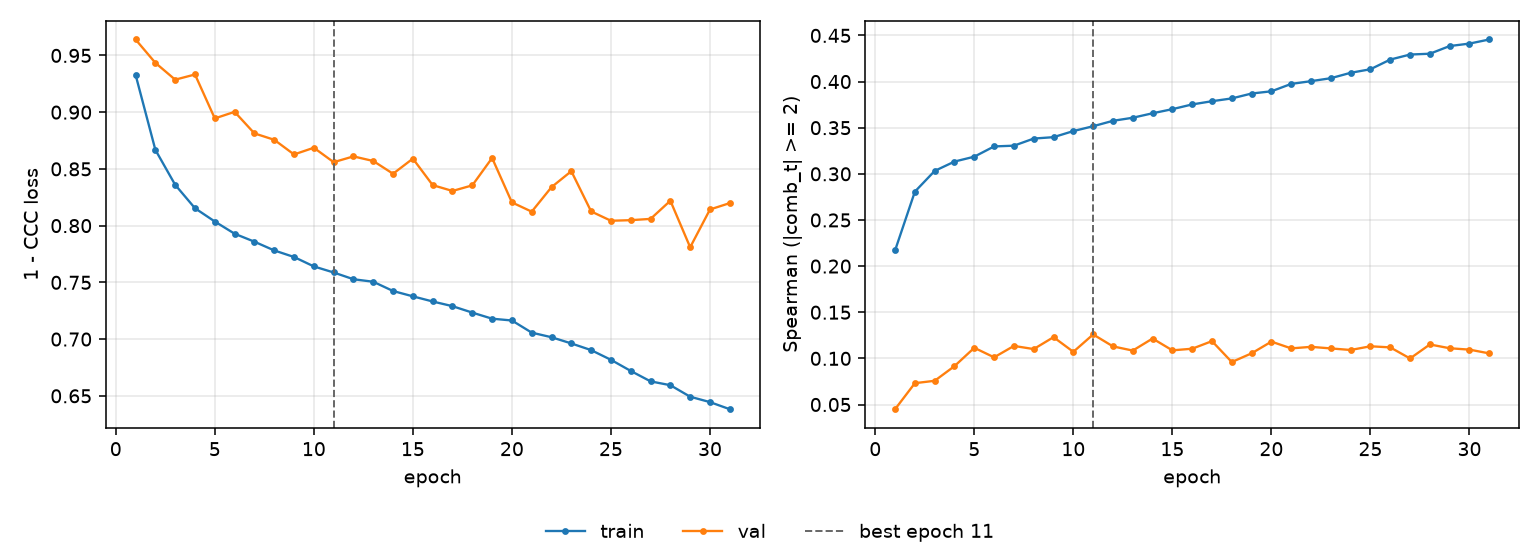

The file beside this chart, header and first rows:
epoch, tr_loss, vl_loss, tr_sp, vl_sp, is_best
1, 0.9329, 0.964, 0.217, 0.04492, False
2, 0.8668, 0.9435, 0.2807, 0.07312, False
3, 0.836, 0.9286, 0.3032, 0.07571, False
4, 0.8153, 0.9332, 0.3133, 0.09159, False
5, 0.8036, 0.8945, 0.3186, 0.1115, False
6, 0.7929, 0.9003, 0.3297, 0.1011, False
7, 0.7858, 0.8813, 0.3305, 0.1135, False
8, 0.7781, 0.8756, 0.3382, 0.1101, False
9, 0.7723, 0.8627, 0.3397, 0.123, False
10, 0.7641, 0.8686, 0.3463, 0.1071, False
11, 0.7587, 0.8559, 0.3516, 0.1259, True
12, 0.7528, 0.861, 0.3575, 0.113, False
13, 0.7505, 0.857, 0.3608, 0.1085, False
14, 0.7424, 0.8457, 0.3656, 0.1215, False
15, 0.7377, 0.859, 0.3701, 0.1087, False
16, 0.7331, 0.8357, 0.3752, 0.1105, False
17, 0.729, 0.8305, 0.3787, 0.1187, False
18, 0.7233, 0.8355, 0.3817, 0.09603, False
19, 0.718, 0.8596, 0.387, 0.1055, False
20, 0.7164, 0.8205, 0.3894, 0.1181, False
21, 0.7057, 0.8123, 0.3975, 0.1108, False
22, 0.7016, 0.8339, 0.4004, 0.1125, False
23, 0.6962, 0.848, 0.4036, 0.1108, False
24, 0.6903, 0.8125, 0.4095, 0.1091, False
25, 0.6817, 0.8043, 0.4133, 0.1131, False
26, 0.6719, 0.8048, 0.4238, 0.1119, False
27, 0.6628, 0.8059, 0.4293, 0.09991, False
28, 0.6594, 0.8219, 0.4302, 0.1151, False
29, 0.6492, 0.7809, 0.4385, 0.111, False
30, 0.6445, 0.8142, 0.4412, 0.1095, False
31, 0.6382, 0.8199, 0.4456, 0.1054, False
